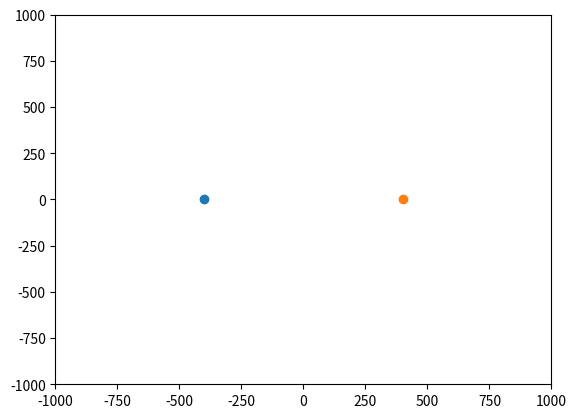
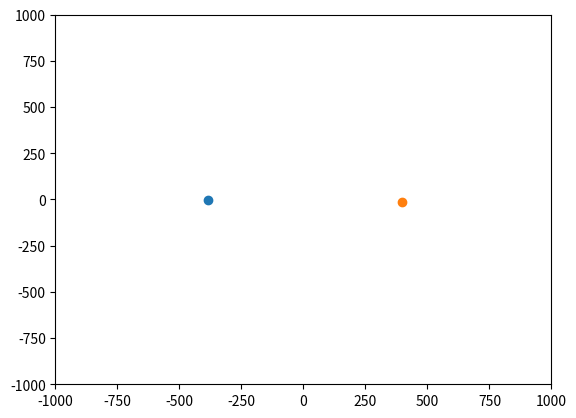
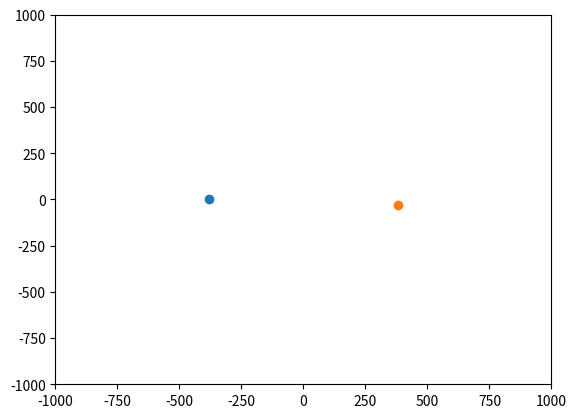
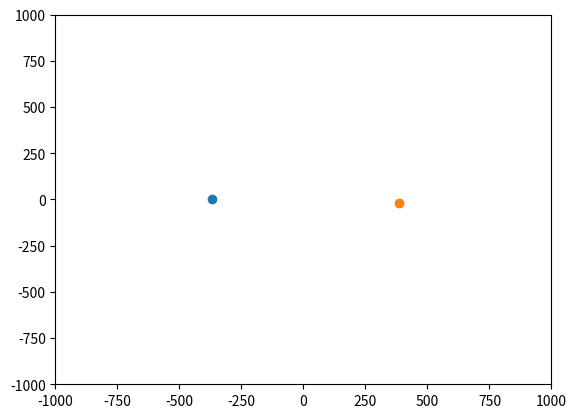
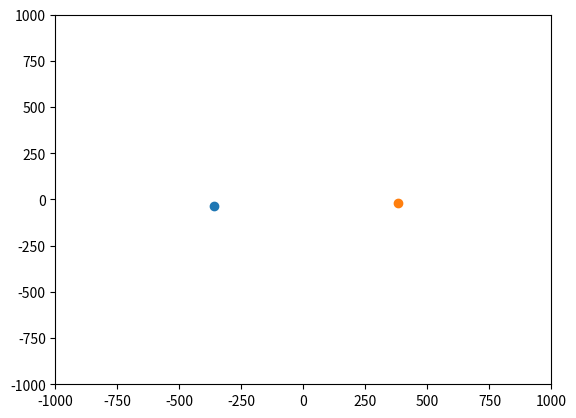
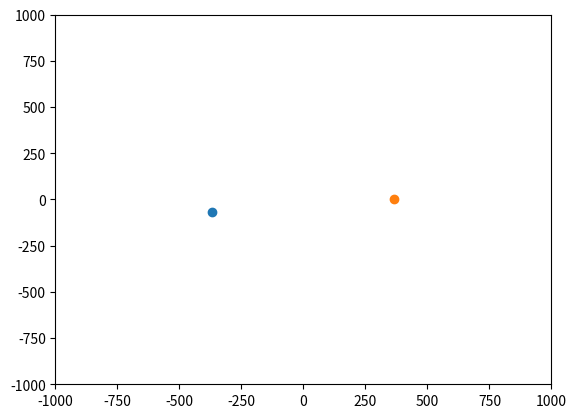
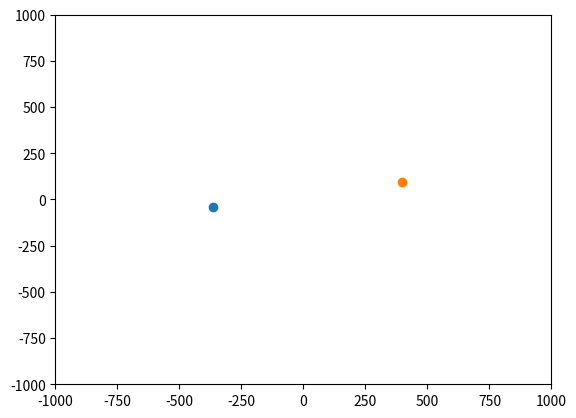
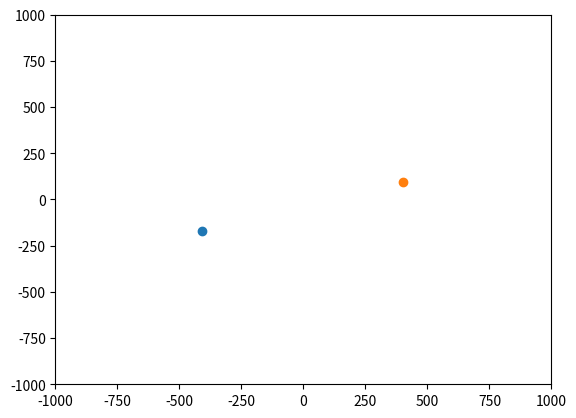
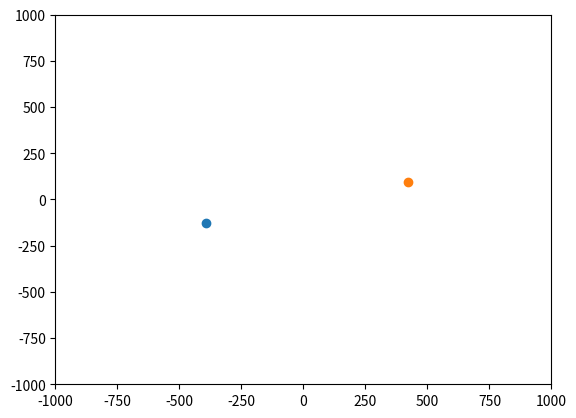
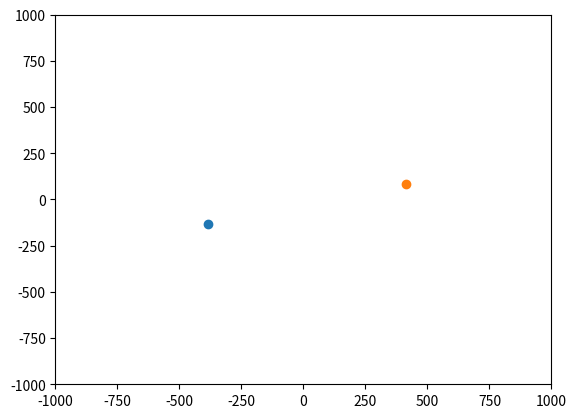
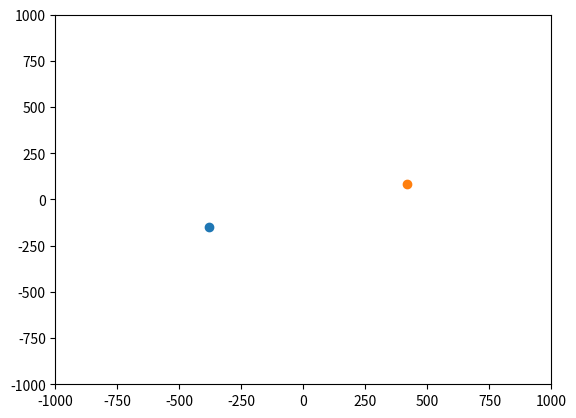
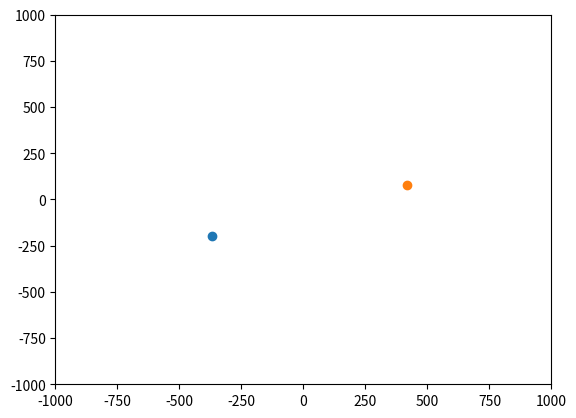
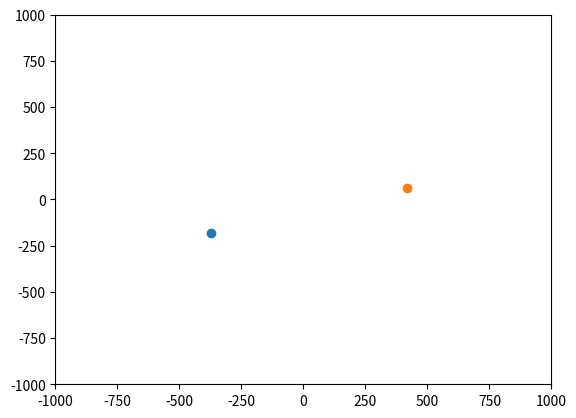
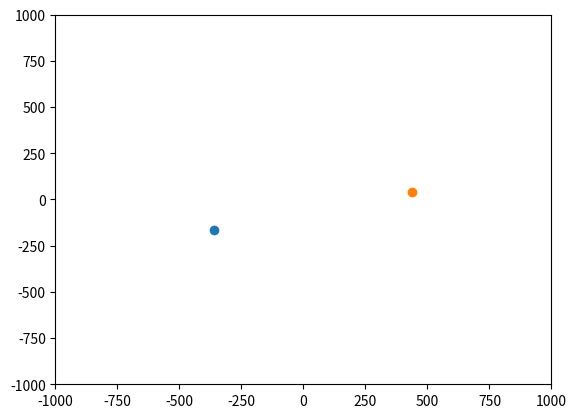
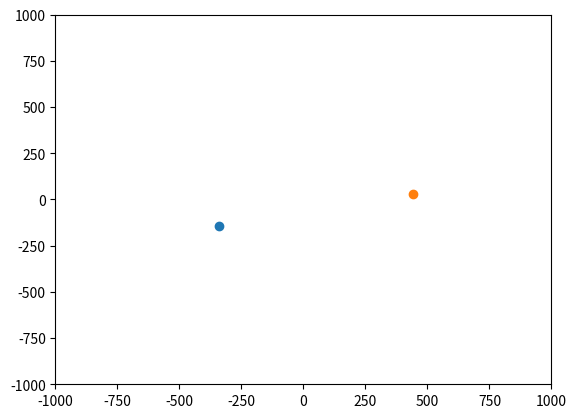
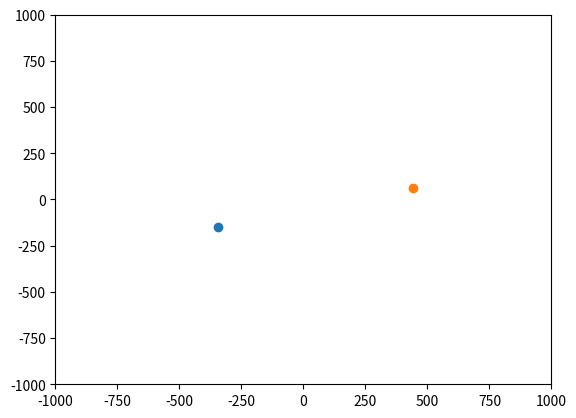

Python code for these plots, in order:
#!/usr/bin/env python3
# -*- coding: utf-8 -*-
"""
Created on Wed Sep 16 23:51:17 2020

@author: walberto

Solución al problema de N cuerpos por metodo momentum - energia
"""

import numpy as np
import random
import matplotlib.pyplot as plt
import sys
from scipy import constants

# Definimos algunas constantes importantes
# Estas son las dimensionales con las que se trabajan

scale = 1000 # tamaño del sistema

kg = 10e23 # Dimensional de masa
m = 10e9 # Dimensional de distancia
s = 10e4 # Dimensional de tiempo

Go = constants.value("Newtonian constant of gravitation")

# Calculo de la constante nueva G

G = Go*((kg*(s**2))/(m**3))

random.seed(1999)
np.random.seed(1002)

# Primero calculamos la energia entre dos particulas
# las particulas las vamos a almacenar en una lista, lo que sera más facil de
# interpretar desde fortran.

particulas = [] # Este va a ser un array
# particula [x,y,vx,vy,m]

# Cada particula tiene que conservar su energia "propia" esto es que la suma de
# su energia potencial con su energia cinetica respecto al origen debe permanecer
# Constante, suponemos que realiza el calculo de esta energias

# Definimos la función energia potencial
def U_pot (part,P_list):
    """
    Esta función calcula la energia potencial para una particula "part" en un
    sistema descrito en la lista "P_list".
    """

    U = 0

    for p in P_list:
        r = np.sqrt((part[0]-p[0])**2+(part[1]-p[1])**2)
        if r == 0:
            continue
        U = U - (G*part[4]*p[4])/(r)

    return U

# Definimos la función de la energia cinetica
def Ek (part):
    """
    Esta función calcula la energia cinetica respecto del origen para una particula
    """

    k = (1/2)*part[4]*(part[2]**2+part[3]**2)

    return k

def L_p (part):
    """
    Esta función calcula el momentum angular de una particula dada respecto al origen
    """

    L = part[4]*(part[0]*part[3]-part[2]*part[1])

    return L


####### Barra de abance
def progress(count, total, status=''):
    " Barra de progreso, ayuda a determinar el porcentaje del proceso"
    bar_len = 60
    filled_len = int(round(bar_len * count / float(total)))

    percents = round(100.0 * count / float(total), 1)
    bar = '#' * filled_len + '-' * (bar_len - filled_len)
    sys.stdout.flush()
    sys.stdout.write('[%s] %s%s ...%s\r' % (bar, percents, '%', status))
    sys.stdout.flush()



# Aqui va a empezar el proceso de montecarlo

def Montecarlo (sis,pasos):
    """
    Este es el proceso de montecarlo
    Siendo una funcion compleja se explicara por cada parte
    """

    # Parte 1, movimiento del sistema y calculo de la energia inicial
    # Primero hacemos una lista donde se van a almacenar las energias de las particulas

    sisn = sis[:] # sistema nuevo, a ser probado

    for i in range(pasos):

        # Dibujamos las particulas
        fig = plt.figure()
        ax = fig.add_subplot()

        # Llenamos las listas U E, y ploteamos todas las particulas
        for p in sisn:

            ax.scatter(p[0],p[1])

        plt.axis([-scale,scale,-scale,scale])
        plt.show

        # ahora tenemos que hacer montecarlo para nueva velocidades

        j = 0

        # Empieza el proceso aleatorio
        for j in range(len(sisn)):

            p = sisn[j]

            Vo = np.sqrt(p[2]**2+p[3]**2) # Esta es la magnitud de la velocidad original
            if p[2] == 0:
                ang1 = np.pi*0.5*(p[3]/abs(p[3]))
            else:
                ang1 = np.arctan(p[3]/p[2]) # Angulo original
            Uo = U_pot(p,sis) # Energia potencial original
            Eo = Ek(p) # Energia cinetica original
            Lo = L_p(p) # Momentum angular original

            # En esta parte movemos aleatoriamente la particula
            # Emepezamos con distribuciones uniformes

            cond = True

            while cond:
                # Veamos la energia solamente
                sist = []
                sist = sisn[:]

                pn = sist[j]
                Vn = Vo + (Vo*0.25)*np.random.randn()
                ang2 = ang1 + (0.5*np.pi)*np.random.randn()

                vxn = Vn*np.cos(ang2)
                vyn = Vn*np.sin(ang2)

                # Cono la nueva velocidad entonces ponemos las coordenadas de la nueva particula}

                pn[0] = p[0] + vxn

                pn[1] = p[1] + vyn

                pn[2] = vxn

                pn[3] = vyn

                Un = U_pot(pn,sist)

                En = Ek(pn)
                Ln = L_p(pn)

                dU = (Eo+Uo+Lo)/(En+Un+Ln)

                if (dU < 1.1 and dU > 0.9):
                    cond = False
                    p[0] = pn[0]
                    p[1] = pn[1]
                    p[2] = pn[2]
                    p[3] = pn[3]
                else:
                    continue


        # Mostramos la barra de abance
        progress(i,pasos, status = 'Calculando:')

    return sisn


## Esta es una prueba para verificar el sistema de commits



# Sistema de ejemplo, dos particulas estaticas en el eje x

particulas.append([2,0,0,0.1,1])
particulas.append([-2,0,0,-0.1,1])

# Montecarlo(particulas,100)

sistema7 = [[-400,0,0,5,800],[400,0,0,-5,800]]
Montecarlo(sistema7,1000)
